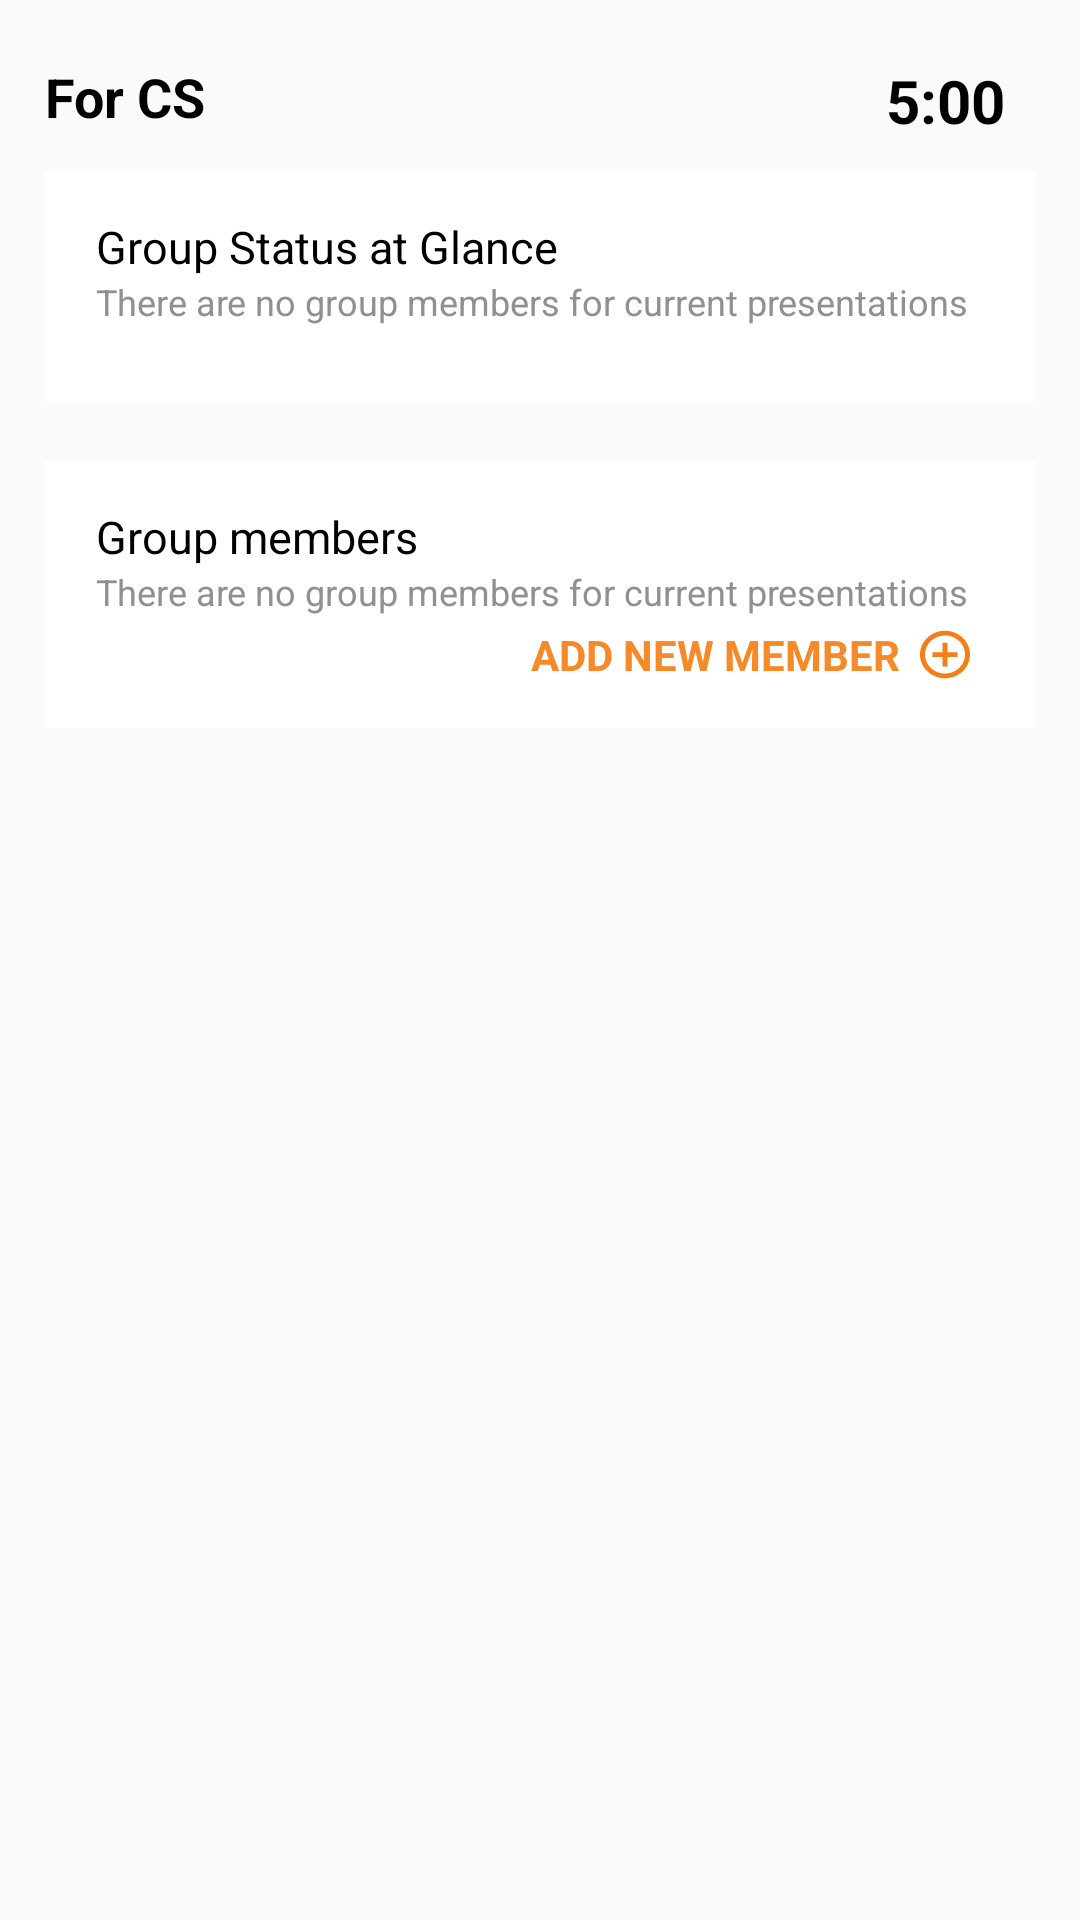

Write the Android layout XML for this screen, with the resource values it uses.
<!-- AndroidManifest.xml: application theme AppTheme -->
<!-- res/layout/activity_group_empty.xml -->
<?xml version="1.0" encoding="utf-8"?>
<LinearLayout xmlns:android="http://schemas.android.com/apk/res/android"
    android:layout_width="match_parent"
    android:layout_height="match_parent"
    android:orientation="vertical">
    <RelativeLayout
        android:layout_width="match_parent"
        android:layout_height="wrap_content"
        android:layout_marginTop="20dp"
        android:layout_marginLeft="15dp"
        android:layout_marginRight="15dp"
        android:layout_marginBottom="10dp"
        android:id="@+id/layout1"
        >

        <TextView
            android:id="@+id/presentation_name"
            android:layout_width="wrap_content"
            android:layout_height="wrap_content"
            android:layout_alignParentLeft="true"
            android:layout_alignParentTop="true"
            android:text="For CS"
            android:textColor="#000000"
            android:textSize="18dp"
            android:textStyle="bold" />

        <TextView
            android:id="@+id/total_time"
            android:layout_width="wrap_content"
            android:layout_height="wrap_content"
            android:layout_alignParentRight="true"
            android:layout_marginRight="10dp"
            android:gravity="right"
            android:text="5:00"
            android:textColor="#000000"
            android:textSize="20dp"
            android:textStyle="bold" />

    </RelativeLayout>
    <RelativeLayout
        android:layout_width="match_parent"
        android:layout_height="wrap_content"
        android:id="@+id/layout2"
        android:layout_below="@id/layout1"
        android:layout_marginLeft="15dp"
        android:layout_marginRight="15dp"
        android:layout_marginBottom="20dp"
        android:background="@android:color/white"
        android:paddingBottom="25dp"
        android:paddingTop="15dp"
        android:paddingLeft="17dp"
        >
        <TextView
            android:layout_width="wrap_content"
            android:layout_height="wrap_content"
            android:id="@+id/group_glance"
            android:text="Group Status at Glance"
            android:textColor="#000000"
            android:textSize="15dp"
            />
        <TextView
            android:layout_width="wrap_content"
            android:layout_height="wrap_content"
            android:id="@+id/group_glance_word"
            android:layout_below="@+id/group_glance"
            android:text="There are no group members for current presentations"
            android:textColor="#909090"
            android:textSize="12dp"
            />
        <LinearLayout
            android:layout_width="wrap_content"
            android:layout_height="6dp"
            android:id="@+id/ll1"
            android:orientation="horizontal"
            android:layout_below="@+id/group_glance"
            />
    </RelativeLayout>
    <RelativeLayout
        android:layout_width="match_parent"
        android:layout_height="wrap_content"
        android:layout_below="@id/layout2"
        android:id="@+id/layout3"
        android:layout_marginLeft="15dp"
        android:layout_marginRight="15dp"
        android:background="@android:color/white"
        android:paddingLeft="17dp"
        android:paddingTop="15dp"
        android:paddingBottom="15dp"
        >
        <TextView
            android:layout_width="wrap_content"
            android:layout_height="wrap_content"
            android:text="Group members"
            android:id="@+id/group_members"
            android:textColor="#000000"
            android:textSize="15dp"
            />
        <TextView
            android:layout_width="wrap_content"
            android:layout_height="wrap_content"
            android:id="@+id/group_member_word"
            android:layout_below="@+id/group_members"
            android:text="There are no group members for current presentations"
            android:textColor="#909090"
            android:textSize="12dp"
            />


        <TextView
            android:layout_width="wrap_content"
            android:layout_height="wrap_content"
            android:id="@+id/add_new_member"
            android:text="ADD NEW MEMBER"
            android:textColor="#F68928"
            android:textStyle="bold"
            android:layout_marginTop="40dp"
            android:layout_toLeftOf="@+id/add_member"
            />

        <Button
            android:id="@+id/add_member"
            android:background="@drawable/icon_add_outline"
            android:layout_width="20dp"
            android:layout_height="50dp"
            android:layout_alignParentRight="true"
            android:layout_marginLeft="5dp"
            android:layout_marginRight="20dp"
            android:layout_alignTop="@+id/add_new_member"
            android:layout_alignBottom="@+id/add_new_member"/>
    </RelativeLayout>
</LinearLayout>
<!-- resources referenced by this layout -->
<resources>
  <!-- drawable icon_add_outline (drawable) -->
  <vector xmlns:android="http://schemas.android.com/apk/res/android"
          android:width="24dp"
          android:height="24dp"
          android:viewportWidth="24.0"
          android:viewportHeight="24.0">
      <path
          android:fillColor="@color/lightButtonText"
          android:pathData="M13,7h-2v4L7,11v2h4v4h2v-4h4v-2h-4L13,7zM12,2C6.48,2 2,6.48 2,12s4.48,10 10,10 10,-4.48 10,-10S17.52,2 12,2zM12,20c-4.41,0 -8,-3.59 -8,-8s3.59,-8 8,-8 8,3.59 8,8 -3.59,8 -8,8z"/>
  </vector>
  <style name="AppTheme" parent="Theme.AppCompat.Light.DarkActionBar">
          <item name="android:actionBarStyle">@style/Timely.AppBar</item>
          <item name="android:textColor">#FFFFFF</item>
          <item name="android:textSize">14sp</item>
      </style>
  <color name="lightButtonText">#F57F17</color>
  <style name="Timely.AppBar" parent="android:Widget.Holo.Light.ActionBar">
          <item name="android:background">@color/appBar</item>
          <item name="android:titleTextStyle">@style/Timely.AppBar.TextColor</item>
      </style>
  <color name="appBar">#132E4A</color>
  <style name="Timely.AppBar.TextColor" parent="android:TextAppearance.Holo.Widget.ActionBar.Title">
          <item name="android:textColor">@color/darkMainText</item>
      </style>
  <color name="darkMainText">#FAF9F8</color>
</resources>
